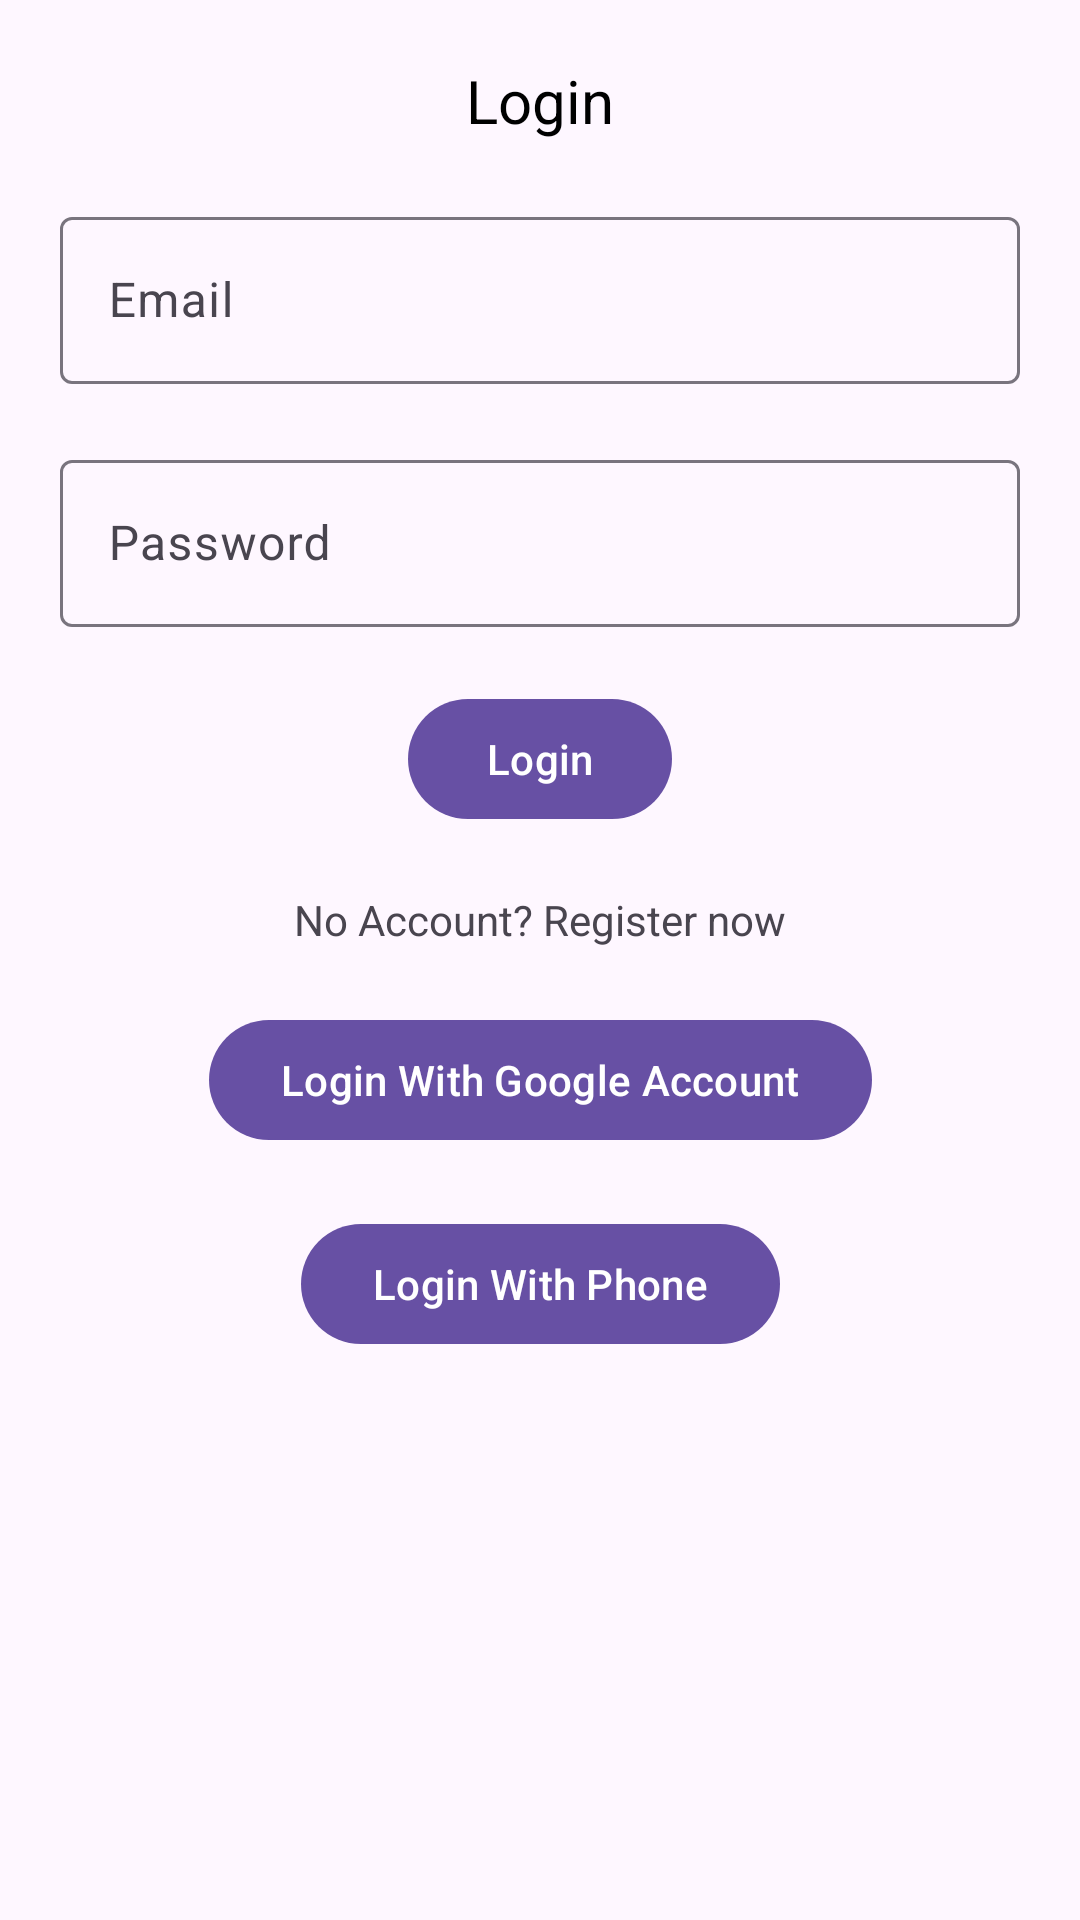

Write the Android layout XML for this screen, with the resource values it uses.
<!-- AndroidManifest.xml: application theme Theme.FirebaseTutorial -->
<!-- res/layout/activity_login.xml -->
<?xml version="1.0" encoding="utf-8"?>
<androidx.constraintlayout.widget.ConstraintLayout xmlns:android="http://schemas.android.com/apk/res/android"
    xmlns:app="http://schemas.android.com/apk/res-auto"
    xmlns:tools="http://schemas.android.com/tools"
    android:layout_width="match_parent"
    android:layout_height="match_parent"
    tools:context=".LoginActivity">

    <TextView
        android:id="@+id/txtLogin"
        android:layout_width="wrap_content"
        android:layout_height="wrap_content"
        android:layout_margin="@dimen/margin"
        android:text="@string/login"
        android:textColor="@color/black"
        android:textSize="@dimen/text_size"
        app:layout_constraintEnd_toEndOf="parent"
        app:layout_constraintStart_toStartOf="parent"
        app:layout_constraintTop_toTopOf="parent" />

    <com.google.android.material.textfield.TextInputLayout
        android:id="@+id/txtEmail"
        android:layout_width="match_parent"
        android:layout_height="wrap_content"
        android:layout_margin="@dimen/margin"
        android:hint="@string/email"
        app:layout_constraintStart_toStartOf="parent"
        app:layout_constraintTop_toBottomOf="@id/txtLogin">

        <com.google.android.material.textfield.TextInputEditText
            android:id="@+id/edtEmail"
            android:layout_width="match_parent"
            android:layout_height="wrap_content"
            android:inputType="textCapWords" />
    </com.google.android.material.textfield.TextInputLayout>

    <com.google.android.material.textfield.TextInputLayout
        android:id="@+id/txtPwd"
        android:layout_width="match_parent"
        android:layout_height="wrap_content"
        android:layout_margin="@dimen/margin"
        android:hint="@string/password"
        app:layout_constraintStart_toStartOf="parent"
        app:layout_constraintTop_toBottomOf="@id/txtEmail">

        <com.google.android.material.textfield.TextInputEditText
            android:id="@+id/edtPwd"
            android:layout_width="match_parent"
            android:layout_height="wrap_content"
            android:inputType="textCapWords" />
    </com.google.android.material.textfield.TextInputLayout>

    <com.google.android.material.button.MaterialButton
        android:id="@+id/btnLogin"
        android:layout_width="wrap_content"
        android:layout_height="wrap_content"
        android:layout_margin="@dimen/margin"
        android:text="@string/login"
        app:layout_constraintEnd_toEndOf="parent"
        app:layout_constraintStart_toStartOf="parent"
        app:layout_constraintTop_toBottomOf="@id/txtPwd"
        tools:ignore="DuplicateSpeakableTextCheck" />

    <TextView
        android:id="@+id/txtLoginNow"
        android:layout_width="wrap_content"
        android:layout_height="wrap_content"
        android:layout_margin="@dimen/margin"
        android:text="@string/no_account_register_now"
        app:layout_constraintEnd_toEndOf="parent"
        app:layout_constraintStart_toStartOf="parent"
        app:layout_constraintTop_toBottomOf="@id/btnLogin" />


    <com.google.android.material.button.MaterialButton
        android:id="@+id/btnGoogleAuth"
        android:layout_width="wrap_content"
        android:layout_height="wrap_content"
        android:layout_margin="@dimen/margin"
        android:text="@string/login_with_google_account"
        app:icon="@drawable/baseline_g_translate_24"
        app:layout_constraintEnd_toEndOf="parent"
        app:layout_constraintStart_toStartOf="parent"
        app:layout_constraintTop_toBottomOf="@id/txtLoginNow" />

    <com.google.android.material.button.MaterialButton
        android:id="@+id/btnPhoneAuth"
        android:layout_width="wrap_content"
        android:layout_height="wrap_content"
        android:layout_margin="@dimen/margin"
        android:text="@string/login_with_phone"
        app:icon="@drawable/baseline_phone_android_24"
        app:layout_constraintEnd_toEndOf="parent"
        app:layout_constraintStart_toStartOf="parent"
        app:layout_constraintTop_toBottomOf="@id/btnGoogleAuth" />

</androidx.constraintlayout.widget.ConstraintLayout>
<!-- resources referenced by this layout -->
<resources>
  <dimen name="margin">20dp</dimen>
  <dimen name="text_size">20sp</dimen>
  <string name="email">Email</string>
  <string name="login">Login</string>
  <string name="login_with_google_account">Login With Google Account</string>
  <string name="login_with_phone">Login With Phone</string>
  <string name="no_account_register_now">No Account? Register now</string>
  <string name="password">Password</string>
  <style name="Theme.FirebaseTutorial" parent="Base.Theme.FirebaseTutorial" />
  <style name="Base.Theme.FirebaseTutorial" parent="Theme.Material3.DayNight">
          
          
      </style>
  <!-- not gathered from this repository: default colours our renderer supplied (Android Studio template values) -->
  <color name="black">#FF000000</color>
</resources>
